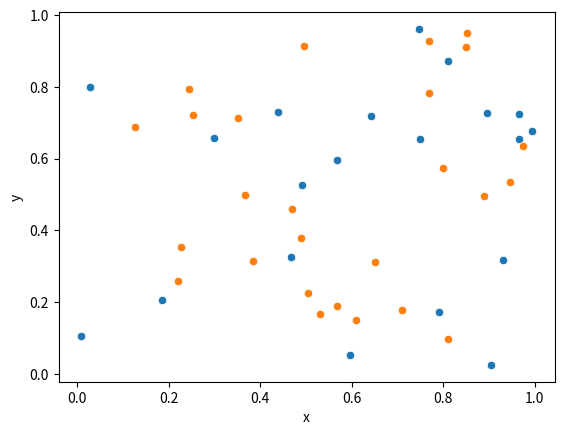

Generate this figure with matplotlib: (Note: this script raises an exception after producing the figure.)
#| warning: false
import numpy as np
import pandas as pd
import seaborn as sns
np.random.seed(12345)
xy = np.random.rand(20,2)
df = pd.DataFrame(data=xy, columns=['x','y'])
sns.scatterplot(x='x', y='y', data=df);
df.shape

#| warning: false
from scipy.stats import poisson
lam=20
n = poisson.rvs(lam, 1)
xy = np.random.rand(n,2)
df = pd.DataFrame(data=xy, columns=['x','y'])
sns.scatterplot(x='x', y='y', data=df);
df.shape

#| warning: false
import pointpats as pp
np.random.seed(12345)
w = pp.Window([(0,0), (0,1), (1,1), (1,0), (0,0)])
draw = pp.PoissonClusterPointProcess(w, 20, 10, 0.05, 1, asPP=True, conditioning=False)
draw.realizations[0].plot(window=True, title='Contagion Point Process (10 parents)')

#| warning: false
import pointpats as pp
np.random.seed(12345)
w = pp.Window([(0,0), (0,1), (1,1), (1,0), (0,0)])
draw = pp.PoissonClusterPointProcess(w, 20, 2, 0.05, 1, asPP=True, conditioning=False)
draw.realizations[0].plot(window=True, title='Contagion Point Process (2 parents)')

#| code-fold: true
#| warning: false

import numpy as np;  # NumPy package for arrays, random number generation, etc
import matplotlib.pyplot as plt  # For plotting
from scipy.optimize import minimize  # For optimizing
from scipy import integrate  # For integrating

plt.close('all');  # close all figures

# Simulation window parameters
xMin = 0;
xMax = 1;
yMin = 0;
yMax = 1;
xDelta = xMax - xMin;
yDelta = yMax - yMin;  # rectangle dimensions
areaTotal = xDelta * yDelta;

numbSim = 10 ** 3;  # number of simulations
s = 0.5;  # scale parameter
# Point process parameters
def fun_lambda(x, y):
    return 100 * np.exp(-(x ** 2 + y ** 2) / s ** 2);  # intensity function
#fun_lambda = lambda x,y: 100 * np.exp(-(x ** 2 + y ** 2) / s ** 2);

###START -- find maximum lambda -- START ###
# For an intensity function lambda, given by function fun_lambda,
# finds the maximum of lambda in a rectangular region given by
# [xMin,xMax,yMin,yMax].
def fun_Neg(x):
    return -fun_lambda(x[0], x[1]);  # negative of lambda
#fun_Neg = lambda x: -fun_lambda(x[0], x[1]);  # negative of lambda

xy0 = [(xMin + xMax) / 2, (yMin + yMax) / 2];  # initial value(ie centre)
# Find largest lambda value
resultsOpt = minimize(fun_Neg, xy0, bounds=((xMin, xMax), (yMin, yMax)));
lambdaNegMin = resultsOpt.fun;  # retrieve minimum value found by minimize
lambdaMax = -lambdaNegMin;


###END -- find maximum lambda -- END ###

# define thinning probability function
def fun_p(x, y):
    return fun_lambda(x, y) / lambdaMax;
#fun_p = lambda x, y: fun_lambda(x, y) / lambdaMax;

# for collecting statistics -- set numbSim=1 for one simulation
numbPointsRetained = np.zeros(numbSim);  # vector to record number of points
for ii in range(numbSim):
    # Simulate a Poisson point process
    numbPoints = np.random.poisson(areaTotal * lambdaMax);  # Poisson number of points
    xx = np.random.uniform(0, xDelta, ((numbPoints, 1))) + xMin;  # x coordinates of Poisson points
    yy = np.random.uniform(0, yDelta, ((numbPoints, 1))) + yMin;  # y coordinates of Poisson points

    # calculate spatially-dependent thinning probabilities
    p = fun_p(xx, yy);

    # Generate Bernoulli variables (ie coin flips) for thinning
    booleRetained = np.random.uniform(0, 1, ((numbPoints, 1))) < p;  # points to be retained

    # x/y locations of retained points
    xxRetained = xx[booleRetained];
    yyRetained = yy[booleRetained];
    numbPointsRetained[ii] = xxRetained.size;

# Plotting
plt.scatter(xxRetained, yyRetained, edgecolor='b', facecolor='none', alpha=0.5);
plt.xlabel('x');
plt.ylabel('y');
plt.xlim([xMin, xMax]);
plt.ylim([xMin, xMax]);

#| code-fold: true
#| warning: false
# Plotting
plt.scatter(xx, yy, edgecolor='b', facecolor='none', alpha=0.5);
plt.xlabel('x');
plt.ylabel('y');

np.random.seed(12345)
delta = 0.1
n = 20
xy = np.random.random((n,2))
xy
from scipy.spatial import distance_matrix

d = distance_matrix(xy, xy) # 20 x 20 distance matrix
d[0] # first row

ijs = np.where(d<delta)
i,j = ijs
pairs = list(zip(i[i!=j], j[i!=j]))
print("The pairs within delta of one another:")
print(pairs)
drop = []

for left, right in pairs:
	if left in drop or right in drop:
		continue
	else:
		drop.append(left)
		
print("Observations to drop:")
print(drop)

import pandas as pd
df = pd.DataFrame(data=xy, columns=['x', 'y'])
df['thin'] = False
df.iloc[drop, df.columns.get_loc('thin')] = True
df.head()

#| warning: false
import seaborn as sns
sns.scatterplot(x='x', y='y', hue='thin', data=df);

#| warning: false
delta = 0.1
N = 20
n = 1
xy = np.zeros((N,2))
xy[0,:] = np.random.rand(1,2)
while n < N:
	candidate = np.random.rand(1,2)
	d = distance_matrix(xy[:n,:], candidate)
	if d.min() > delta:
		xy[n,:] = candidate
		n += 1

df = pd.DataFrame(data=xy, columns=['x', 'y'])
sns.scatterplot(x='x', y='y', data=df);

#| warning: false
delta = 0.1
xy = np.random.rand(20,2)
df = pd.DataFrame(data=xy, columns=['x', 'y'])
sns.scatterplot(x='x', y='y', data=df);